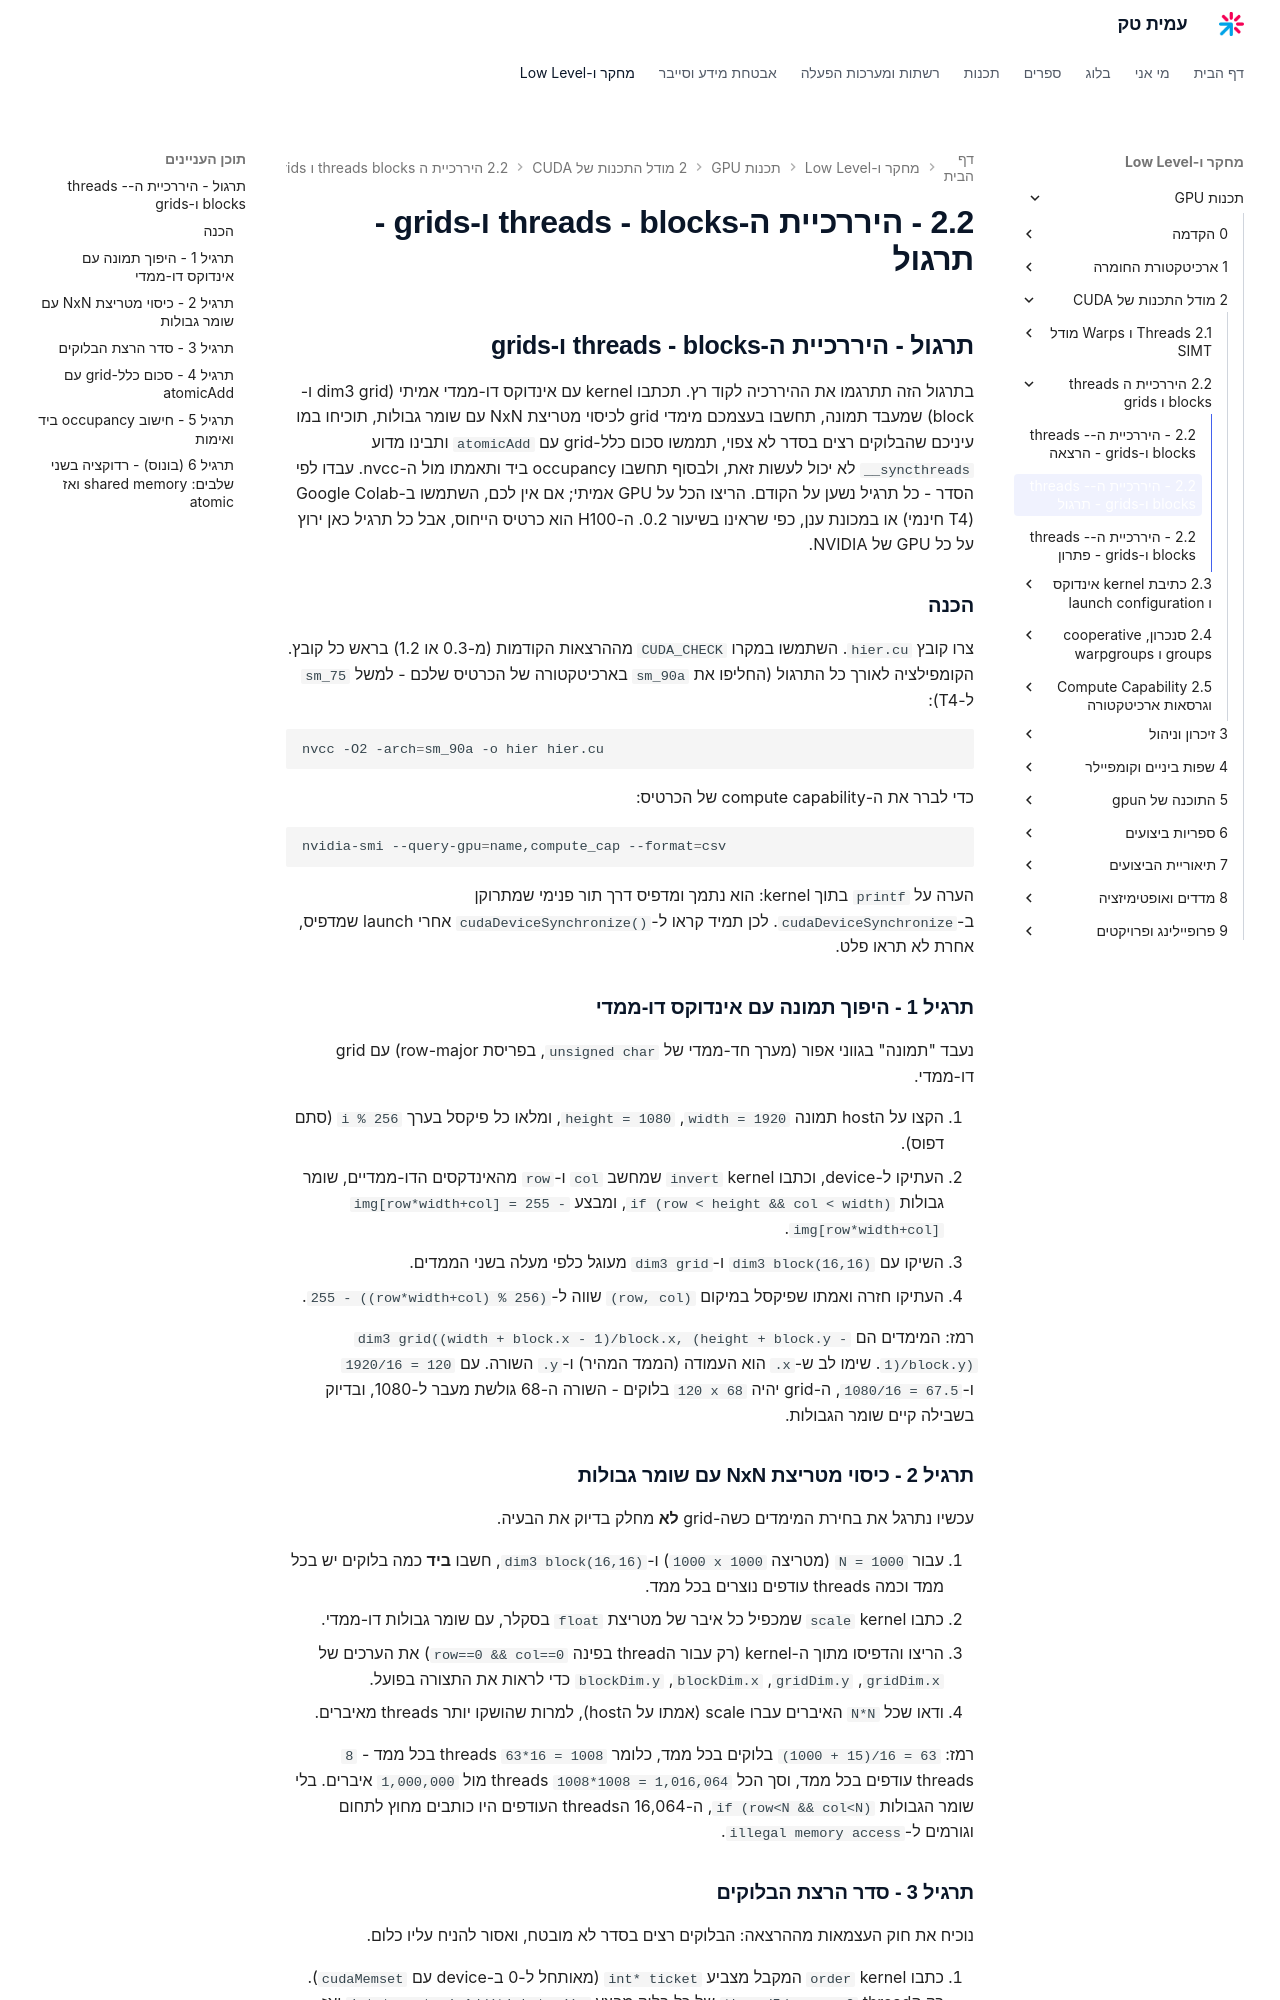

repository: AmitPinchasi/amittech · page: תכנות-GPU/2 - מודל התכנות של CUDA/2.2 - היררכיית ה-threads - blocks ו-grids/2.2 - היררכיית ה-threads - blocks ו-grids - תרגול/index.html · generator: mkdocs

## תרגול - היררכיית ה-threads - blocks ו-grids

בתרגול הזה תתרגמו את ההיררכיה לקוד רץ. תכתבו kernel עם אינדוקס דו-ממדי אמיתי (dim3 grid ו-block) שמעבד תמונה, תחשבו בעצמכם מימדי grid לכיסוי מטריצת NxN עם שומר גבולות, תוכיחו במו עיניכם שהבלוקים רצים בסדר לא צפוי, תממשו סכום כלל-grid עם `atomicAdd` ותבינו מדוע `__syncthreads` לא יכול לעשות זאת, ולבסוף תחשבו occupancy ביד ותאמתו מול ה-nvcc. עבדו לפי הסדר - כל תרגיל נשען על הקודם. הריצו הכל על GPU אמיתי; אם אין לכם, השתמשו ב-Google Colab (T4 חינמי) או במכונת ענן, כפי שראינו בשיעור 0.2. ה-H100 הוא כרטיס הייחוס, אבל כל תרגיל כאן ירוץ על כל GPU של NVIDIA.

### הכנה

צרו קובץ `hier.cu`. השתמשו במקרו `CUDA_CHECK` מההרצאות הקודמות (מ-0.3 או 1.2) בראש כל קובץ. הקומפילציה לאורך כל התרגול (החליפו את `sm_90a` בארכיטקטורה של הכרטיס שלכם - למשל `sm_75` ל-T4):

```bash
nvcc -O2 -arch=sm_90a -o hier hier.cu
```

כדי לברר את ה-compute capability של הכרטיס:

```bash
nvidia-smi --query-gpu=name,compute_cap --format=csv
```

הערה על `printf` בתוך kernel: הוא נתמך ומדפיס דרך תור פנימי שמתרוקן ב-`cudaDeviceSynchronize`. לכן תמיד קראו ל-`cudaDeviceSynchronize()` אחרי launch שמדפיס, אחרת לא תראו פלט.

### תרגיל 1 - היפוך תמונה עם אינדוקס דו-ממדי

נעבד "תמונה" בגווני אפור (מערך חד-ממדי של `unsigned char`, בפריסת row-major) עם grid דו-ממדי.

1. הקצו על הhost תמונה `width = 1920`, `height = 1080`, ומלאו כל פיקסל בערך `i % 256` (סתם דפוס).
2. העתיקו ל-device, וכתבו kernel `invert` שמחשב `col` ו-`row` מהאינדקסים הדו-ממדיים, שומר גבולות `if (row < height && col < width)`, ומבצע `img[row*width+col] = 255 - img[row*width+col]`.
3. השיקו עם `dim3 block(16,16)` ו-`dim3 grid` מעוגל כלפי מעלה בשני הממדים.
4. העתיקו חזרה ואמתו שפיקסל במיקום `(row, col)` שווה ל-`255 - ((row*width+col) % 256)`.

רמז: המימדים הם `dim3 grid((width + block.x - 1)/block.x, (height + block.y - 1)/block.y)`. שימו לב ש-`.x` הוא העמודה (הממד המהיר) ו-`.y` השורה. עם `1920/16 = 120` ו-`1080/16 = 67.5`, ה-grid יהיה `120 x 68` בלוקים - השורה ה-68 גולשת מעבר ל-1080, ובדיוק בשבילה קיים שומר הגבולות.

### תרגיל 2 - כיסוי מטריצת NxN עם שומר גבולות

עכשיו נתרגל את בחירת המימדים כשה-grid **לא** מחלק בדיוק את הבעיה.

1. עבור `N = 1000` (מטריצה `1000 x 1000`) ו-`dim3 block(16,16)`, חשבו **ביד** כמה בלוקים יש בכל ממד וכמה threads עודפים נוצרים בכל ממד.
2. כתבו kernel `scale` שמכפיל כל איבר של מטריצת `float` בסקלר, עם שומר גבולות דו-ממדי.
3. הריצו והדפיסו מתוך ה-kernel (רק עבור הthread בפינה `row==0 && col==0`) את הערכים של `gridDim.x`, `gridDim.y`, `blockDim.x`, `blockDim.y` כדי לראות את התצורה בפועל.
4. ודאו שכל `N*N` האיברים עברו scale (אמתו על הhost), למרות שהושקו יותר threads מאיברים.

רמז: `(1000 + 15)/16 = 63` בלוקים בכל ממד, כלומר `63*16 = 1008` threads בכל ממד - `8` threads עודפים בכל ממד, וסך הכל `1008*1008 = 1,016,064` threads מול `1,000,000` איברים. בלי שומר הגבולות `if (row<N && col<N)`, ה-16,064 הthreads העודפים היו כותבים מחוץ לתחום וגורמים ל-`illegal memory access`.
